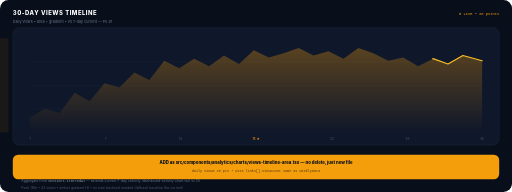
t = 0.00 s
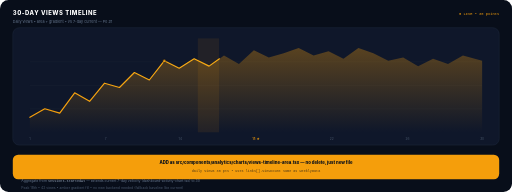
t = 0.67 s
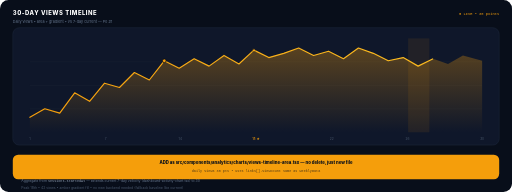
t = 1.33 s
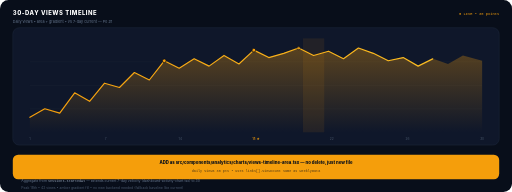
t = 2.00 s
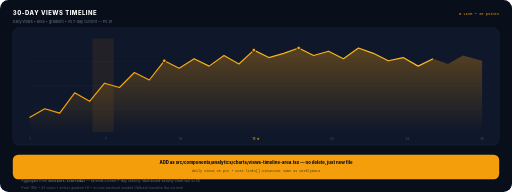
t = 2.67 s
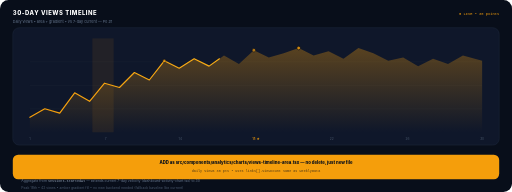
t = 3.33 s

The animated SVG that drew these frames (rendered in a browser with its animation timeline set to each time). Animation: 5 SMIL elements (animate=4,animateTransform=1); one cycle of 4.00 s, repeats indefinitely.

<svg xmlns="http://www.w3.org/2000/svg" viewBox="0 0 960 360" width="960" height="360" role="img">
<title>30-Day Views Timeline — Animated Area</title>
<defs>
  <linearGradient id="grad30" x1="0" y1="0" x2="0" y2="1"><stop offset="0%" stop-color="#f59e0b" stop-opacity="0.32"/><stop offset="100%" stop-color="#f59e0b" stop-opacity="0"/></linearGradient>
  <linearGradient id="line30" x1="0%" y1="0%" x2="100%" y2="0%"><stop offset="0%" stop-color="#f59e0b"/><stop offset="100%" stop-color="#fbbf24"/></linearGradient>
</defs>
<rect width="960" height="360" rx="16" fill="#080e1a"/>
<text x="24" y="28" font-family="Inter,sans-serif" font-size="11" font-weight="800" letter-spacing="1" fill="#fff">30-DAY VIEWS TIMELINE</text>
<text x="24" y="44" font-family="Inter,sans-serif" font-size="7" fill="#64748b">Daily views • area + gradient • vs 7-day current — P0 #1</text>
<text x="936" y="28" text-anchor="end" font-family="monospace" font-size="7" fill="#f59e0b">● LIVE • 30 points</text>
<g transform="translate(24,52)">
  <rect width="912" height="220" rx="12" fill="#0f172a" stroke="#1e293b" stroke-width="1"/>
  <g transform="translate(32,20)">
    <g stroke="#1e293b" stroke-width="0.7" opacity="0.9"><path d="M0 44 H848"/><path d="M0 88 H848"/><path d="M0 132 H848"/></g>
    <!-- Area fill -->
    <path d="M0 148 L28 132 L56 140 L84 102 L112 118 L140 84 L168 92 L196 64 L224 78 L252 42 L280 56 L308 38 L336 52 L364 32 L392 48 L420 22 L448 36 L476 28 L504 18 L532 32 L560 24 L588 38 L616 18 L644 28 L672 42 L700 36 L728 52 L756 38 L784 48 L812 32 L848 42 L848 176 L0 176 Z" fill="url(#grad30)"/>
    <path d="M0 148 L28 132 L56 140 L84 102 L112 118 L140 84 L168 92 L196 64 L224 78 L252 42 L280 56 L308 38 L336 52 L364 32 L392 48 L420 22 L448 36 L476 28 L504 18 L532 32 L560 24 L588 38 L616 18 L644 28 L672 42 L700 36 L728 52 L756 38 L784 48 L812 32 L848 42" fill="none" stroke="url(#line30)" stroke-width="2.2" stroke-linecap="round" stroke-linejoin="round" stroke-dasharray="900" stroke-dashoffset="900"><animate attributeName="stroke-dashoffset" values="900;0;0;900" dur="4s" repeatCount="indefinite"/></path>
    <g fill="#f59e0b" stroke="#080e1a" stroke-width="1.4">
      <circle cx="252" cy="42" r="3.5"><animate attributeName="opacity" values="0;1;1;0" dur="4s" repeatCount="indefinite"/></circle>
      <circle cx="420" cy="22" r="3.5"><animate attributeName="opacity" values="0;0;1;1;0" dur="4s" repeatCount="indefinite"/></circle>
      <circle cx="504" cy="18" r="3.5"><animate attributeName="opacity" values="0;0;0;1;1;0" dur="4s" repeatCount="indefinite"/></circle>
    </g>
    <g font-family="Inter,sans-serif" font-size="6" fill="#475569" text-anchor="middle"><text x="0" y="190">1</text><text x="142" y="190">7</text><text x="282" y="190">14</text><text x="424" y="190" fill="#f59e0b">18 ★</text><text x="566" y="190">22</text><text x="708" y="190">26</text><text x="848" y="190">30</text></g>
    <!-- sweep -->
    <rect x="-40" y="0" width="40" height="176" fill="#f59e0b" opacity="0.08"><animateTransform attributeName="transform" type="translate" values="-40 0;848 0;-40 0" dur="3s" repeatCount="indefinite"/></rect>
  </g>
  <text x="16" y="290" font-family="Inter,sans-serif" font-size="6.5" fill="#64748b">Aggregate from <tspan font-family="monospace" fill="#94a3b8">sessions.startedAt</tspan> — extends current 7-day velocity (dashboard-activity-chart.tsx) to 30</text>
  <text x="16" y="302" font-family="Inter,sans-serif" font-size="6.5" fill="#475569">Peak 18th • 42 views • amber gradient fill • no new backend needed (fallback baseline like current)</text>
</g>
<g transform="translate(24,290)"><rect width="912" height="46" rx="10" fill="#f59e0b"/><text x="456" y="18" text-anchor="middle" font-family="Inter,sans-serif" font-size="8" font-weight="800" fill="#080e1a">ADD as src/components/analytics/charts/views-timeline-area.tsx — no delete, just new file</text><text x="456" y="32" text-anchor="middle" font-family="monospace" font-size="6.5" fill="#080e1a" opacity="0.7">daily views 30 pts • uses links[].viewCount same as weeklyData</text></g>
</svg>
